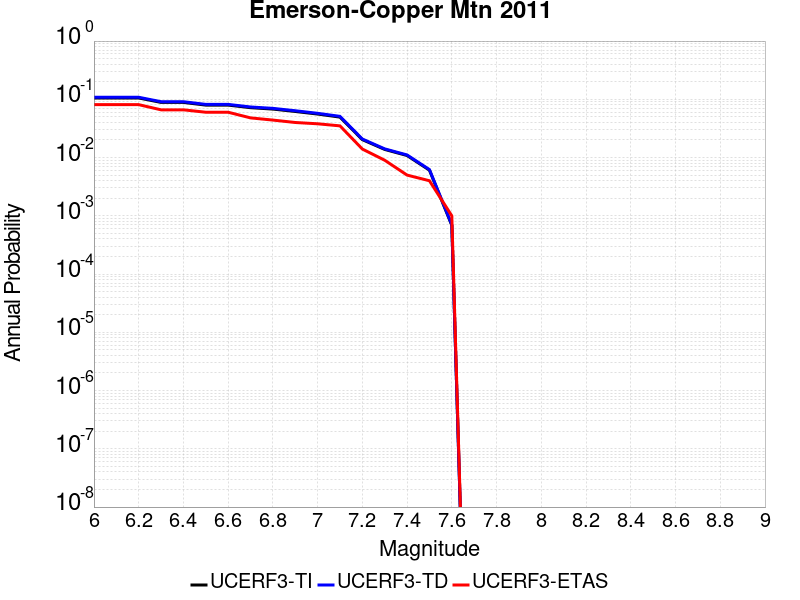

Source data for this figure (header and first rows):
Magnitude, UCERF3-TI Prob, UCERF3-TD Prob, UCERF3-ETAS Prob
6.0, 0.1055, 0.1085, 0.081
6.1, 0.1055, 0.1085, 0.081
6.2, 0.1055, 0.1085, 0.081
6.3, 0.08846, 0.09098, 0.066
6.4, 0.08846, 0.09098, 0.066
6.5, 0.07955, 0.08183, 0.06
6.6, 0.07955, 0.08183, 0.06
6.7, 0.07183, 0.07389, 0.048
6.8, 0.06797, 0.06995, 0.044
6.9, 0.06185, 0.06367, 0.04
7.0, 0.05583, 0.0575, 0.038
7.1, 0.04948, 0.051, 0.035
7.2, 0.02032, 0.02081, 0.014
7.3, 0.01379, 0.0141, 0.009
7.4, 0.01084, 0.01108, 0.005
7.5, 0.006077, 0.006216, 0.004
7.6, 6.8614166E-4, 7.033696E-4, 0.001
